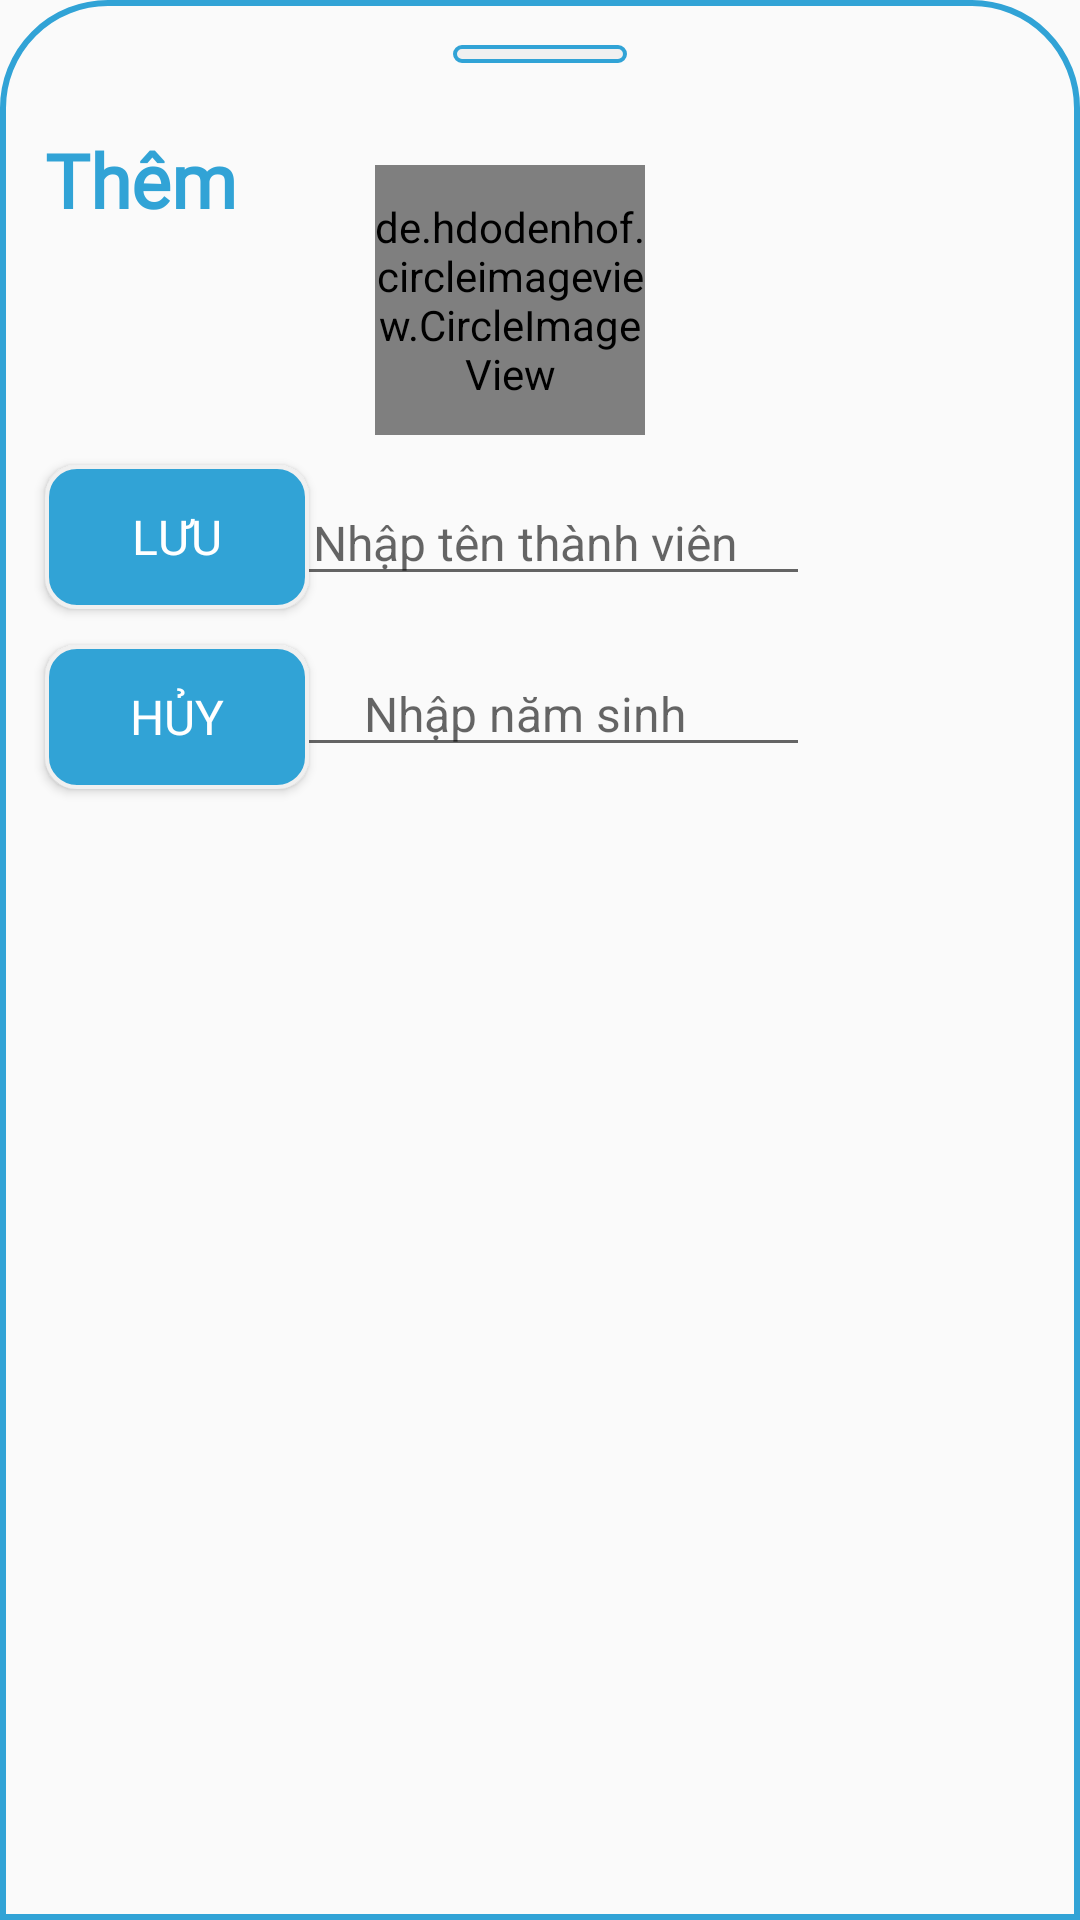

Layout XML and referenced resources for this Android screen:
<!-- AndroidManifest.xml: application theme Theme.Design.Light.NoActionBar -->
<!-- res/layout/add_member_dialog.xml -->
<?xml version="1.0" encoding="utf-8"?>
<RelativeLayout xmlns:android="http://schemas.android.com/apk/res/android"
    xmlns:app="http://schemas.android.com/apk/res-auto"
    xmlns:tools="http://schemas.android.com/tools"
    android:orientation="vertical"
    android:layout_width="match_parent"
    android:layout_height="wrap_content"
    android:paddingTop="15dp"
    android:paddingBottom="25dp"
    android:paddingHorizontal="5dp"
    android:background="@drawable/bottom_sheet_shape"
    >

    <TextView
        android:layout_width="match_parent"
        android:layout_height="6dp"
        android:background="@drawable/dialogbg"
        android:layout_marginHorizontal="146dp"
        android:layout_marginBottom="10dp"
        />


    <LinearLayout
        android:layout_width="match_parent"
        android:layout_height="wrap_content"
        android:orientation="horizontal">

    </LinearLayout>


    <androidx.appcompat.widget.AppCompatButton
        android:id="@+id/btnSaveAddMember"
        android:layout_width="wrap_content"
        android:layout_height="wrap_content"
        android:layout_alignParentStart="true"
        android:layout_alignParentTop="true"
        android:layout_centerInParent="true"
        android:layout_marginStart="10dp"
        android:layout_marginTop="140dp"
        android:background="@drawable/boder_button"
        android:fontFamily="@font/time_new_roman"
        android:text="Lưu"
        android:textColor="@color/white"
        android:textSize="16dp" />

    <androidx.appcompat.widget.AppCompatButton
        android:id="@+id/btnCancleAddMember"
        android:layout_width="wrap_content"
        android:layout_height="wrap_content"
        android:layout_alignParentStart="true"
        android:layout_alignParentTop="true"
        android:layout_marginStart="10dp"
        android:layout_marginTop="200dp"
        android:background="@drawable/boder_button"
        android:fontFamily="@font/time_new_roman"
        android:text="Hủy"
        android:textColor="@color/white"
        android:textSize="16dp" />

    <TextView
        android:layout_width="wrap_content"
        android:layout_height="wrap_content"
        android:layout_alignParentStart="true"
        android:layout_alignParentTop="true"
        android:layout_marginStart="10dp"
        android:layout_marginTop="20dp"
        android:fontFamily="@font/time_new_roman"
        android:paddingVertical="8dp"
        android:text="Thêm"
        android:textAlignment="viewStart"
        android:textColor="@color/MainColorDuAnMau"
        android:textSize="25dp"
        android:textStyle="bold" />

    <ImageView
        android:id="@+id/imgCancleDialogAddMember"
        android:layout_width="17dp"
        android:layout_height="17dp"
        android:layout_alignParentEnd="true"
        android:layout_marginTop="20dp"
        android:layout_marginEnd="20dp"
        android:src="@drawable/cancle_icon" />

    <EditText
        android:id="@+id/edtAddNameMember"
        android:layout_width="wrap_content"
        android:layout_height="wrap_content"
        android:layout_alignParentTop="true"
        android:layout_alignParentEnd="true"
        android:layout_marginTop="145dp"
        android:layout_marginEnd="85dp"
        android:ems="10"
        android:gravity="center"
        android:hint="Nhập tên thành viên"
        android:inputType="text"
        android:textColor="@color/MainColorDuAnMau"
        android:textSize="16dp" />

    <EditText
        android:id="@+id/edtAddAge"
        android:layout_width="wrap_content"
        android:layout_height="wrap_content"
        android:layout_alignParentTop="true"
        android:layout_alignParentEnd="true"
        android:layout_marginTop="202dp"
        android:layout_marginEnd="85dp"
        android:ems="10"
        android:gravity="center"
        android:hint="Nhập năm sinh"
        android:inputType="text"
        android:textColor="@color/MainColorDuAnMau"
        android:textSize="16dp" />

    <de.hdodenhof.circleimageview.CircleImageView
        android:id="@+id/imgAddMember"
        android:layout_width="90dp"
        android:layout_height="90dp"
        android:layout_alignParentTop="true"
        android:layout_alignParentEnd="true"
        android:layout_marginTop="40dp"
        android:layout_marginEnd="140dp"
        android:src="@drawable/add_image" />


</RelativeLayout>
<!-- resources referenced by this layout -->
<resources>
  <color name="MainColorDuAnMau">#31A3D6</color>
  <color name="white">#FFFFFFFF</color>
  <!-- drawable boder_button (drawable) -->
  <?xml version="1.0" encoding="utf-8"?>
  <shape xmlns:android="http://schemas.android.com/apk/res/android">
  
      <solid
          android:color="@color/MainColorDuAnMau"
          />
      <corners
          android:radius="10dp"
          />
      <stroke
          android:width="1.4dp"
          android:color="#F0F0F0"/>
  
  </shape>
  <!-- drawable bottom_sheet_shape (drawable) -->
  <?xml version="1.0" encoding="utf-8"?>
  <shape xmlns:android="http://schemas.android.com/apk/res/android">
  
      <solid
          android:color="@android:color/transparent"         />
      <corners
          android:topLeftRadius="35dp"
          android:topRightRadius="35dp"
          android:color="@android:color/transparent"
          />
  
      <stroke
  
          android:width="2dp"
          android:color="@color/MainColorDuAnMau"/>
  
  </shape>
  <!-- drawable dialogbg (drawable) -->
  <?xml version="1.0" encoding="utf-8"?>
  <shape xmlns:android="http://schemas.android.com/apk/res/android">
  
      <solid
          android:color="#F0F0F0"/>
  
      <corners
          android:radius="3dp"
          />
  
  
      <stroke
          android:width="1.4dp"
          android:color="@color/MainColorDuAnMau"/>
  
  </shape>
</resources>
